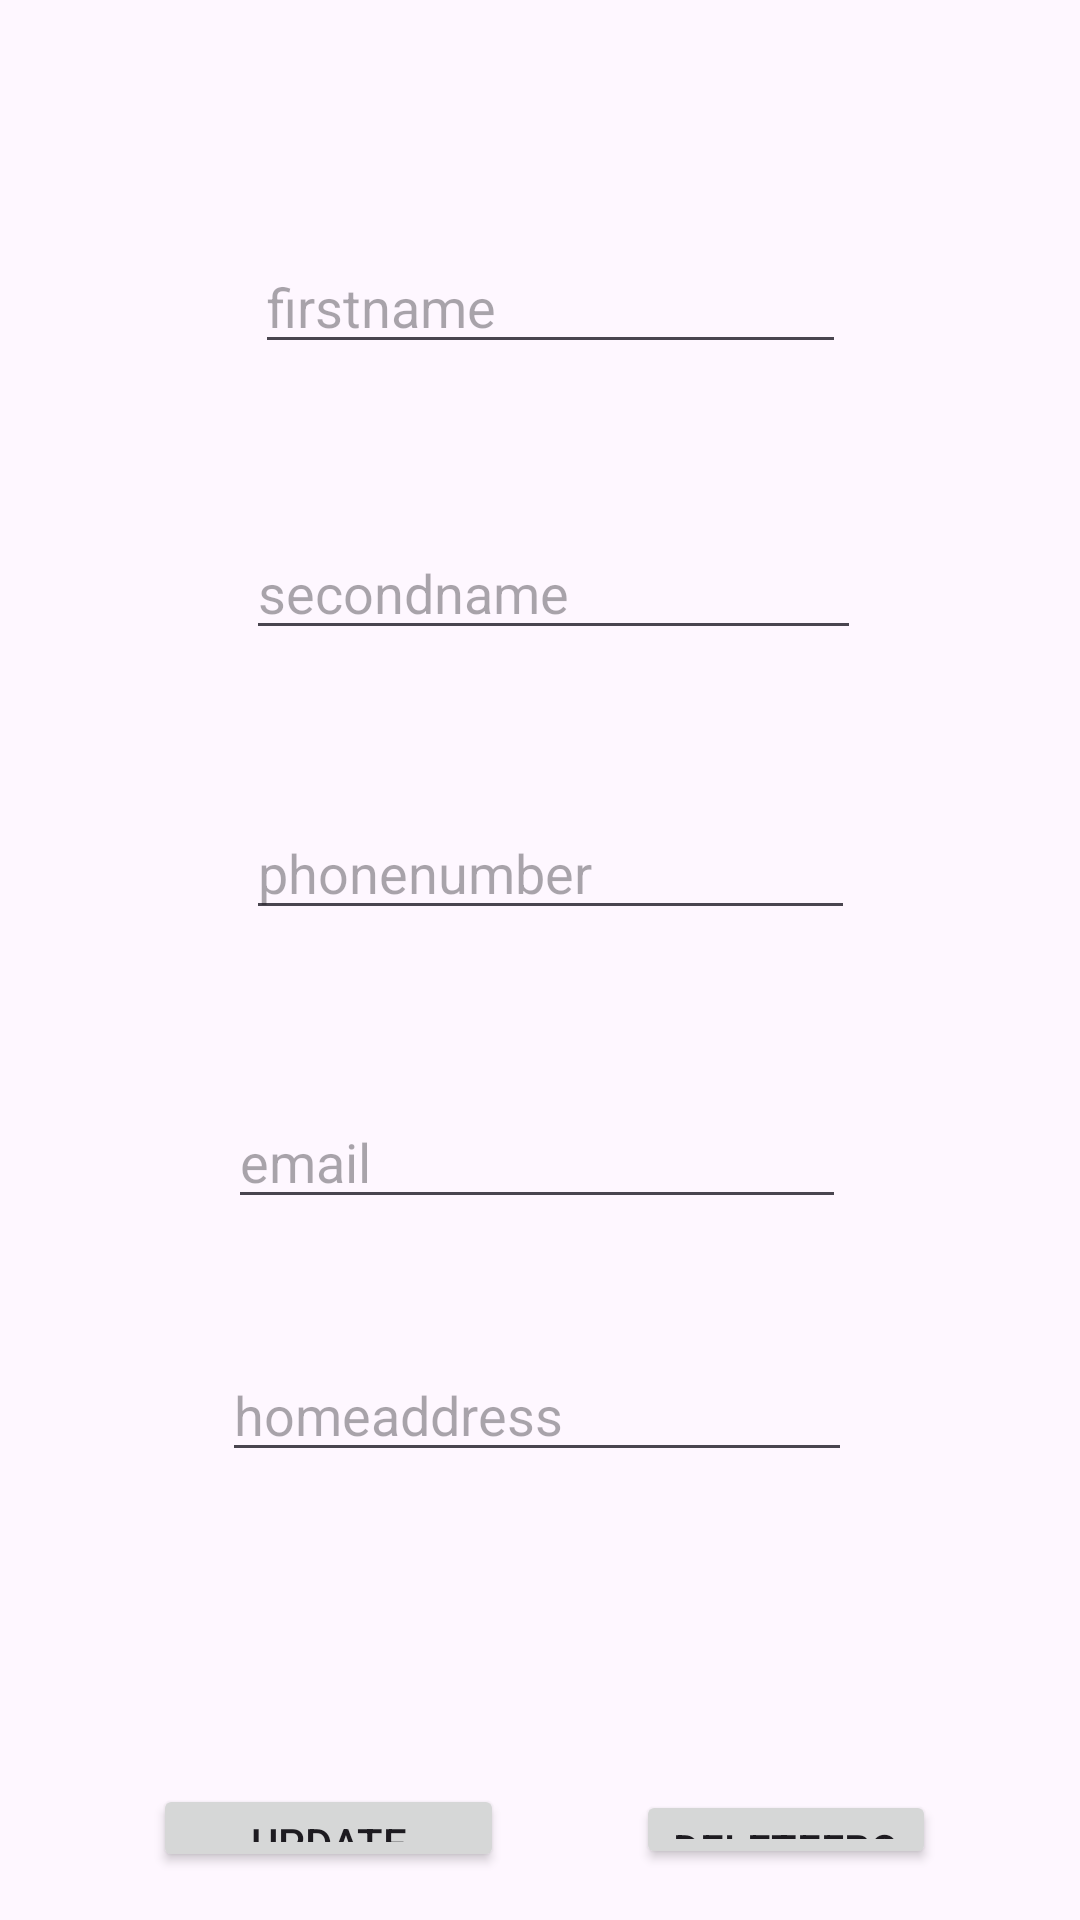

Here is an Android app screen rendered from its layout file. Give the layout XML and the strings, colors and styles it references.
<!-- AndroidManifest.xml: application theme Theme.BSAIA -->
<!-- res/layout/activity_edit_contact.xml -->
<?xml version="1.0" encoding="utf-8"?>
<RelativeLayout xmlns:android="http://schemas.android.com/apk/res/android"
    xmlns:app="http://schemas.android.com/apk/res-auto"
    xmlns:tools="http://schemas.android.com/tools"
    android:id="@+id/main"
    android:layout_width="match_parent"
    android:layout_height="match_parent"
    tools:context=".SQLiteExample.EditContactActivity">
    
    <EditText
        android:id="@+id/editfirstname"
        android:layout_width="232dp"
        android:layout_height="wrap_content"
        android:layout_alignParentStart="true"
        android:layout_alignParentTop="true"
        android:layout_alignParentEnd="true"
        android:layout_marginStart="85dp"
        android:layout_marginTop="80dp"
        android:layout_marginEnd="78dp"
        android:ems="10"
        android:hint="@string/firstname"
        android:inputType="textPersonName"
        android:autofillHints="" />
    <EditText
        android:id="@+id/editsecondname"
        android:layout_width="240dp"
        android:layout_height="wrap_content"
        android:layout_below="@+id/editfirstname"
        android:layout_alignParentStart="true"
        android:layout_alignParentEnd="true"
        android:layout_marginStart="82dp"
        android:layout_marginTop="54dp"
        android:layout_marginEnd="73dp"
        android:ems="10"
        android:hint="@string/secondname"
        android:inputType="textPersonName"
        android:autofillHints="" />
    <EditText
        android:id="@+id/editphonenumber"
        android:layout_width="238dp"
        android:layout_height="wrap_content"
        android:layout_below="@+id/editsecondname"
        android:layout_alignParentStart="true"
        android:layout_alignParentEnd="true"
        android:layout_marginStart="82dp"
        android:layout_marginTop="52dp"
        android:layout_marginEnd="75dp"
        android:autofillHints=""
        android:ems="10"
        android:hint="@string/phone_number"
        android:inputType="number|textPersonName" />
    <EditText
        android:id="@+id/editemailaddress"
        android:layout_width="241dp"
        android:layout_height="wrap_content"
        android:layout_below="@+id/editphonenumber"
        android:layout_alignParentStart="true"
        android:layout_alignParentEnd="true"
        android:layout_marginStart="76dp"
        android:layout_marginTop="55dp"
        android:layout_marginEnd="78dp"
        android:ems="10"
        android:hint="@string/email"
        android:inputType="textPersonName"
        android:autofillHints="" />
    <EditText
        android:id="@+id/edithomeaddress"
        android:layout_width="245dp"
        android:layout_height="wrap_content"
        android:layout_below="@+id/editemailaddress"
        android:layout_alignParentStart="true"
        android:layout_alignParentEnd="true"
        android:layout_marginStart="74dp"
        android:layout_marginTop="43dp"
        android:layout_marginEnd="76dp"
        android:ems="10"
        android:hint="@string/home_address"
        android:inputType="textPersonName"
        android:autofillHints="" />

    <Button
        android:id="@+id/btnupdate"
        android:layout_width="117dp"
        android:layout_height="59dp"
        android:layout_below="@+id/edithomeaddress"
        android:onClick="update_contact"
        android:layout_alignParentStart="true"
        android:layout_alignParentBottom="true"
        android:layout_marginStart="51dp"
        android:layout_marginTop="104dp"
        android:layout_marginBottom="16dp"
        android:text="@string/update" />

    <Button
        android:id="@+id/btndelete"
        android:layout_width="135dp"
        android:layout_height="56dp"
        android:layout_below="@+id/edithomeaddress"
        android:onClick="delete_contact"
        android:layout_alignParentEnd="true"
        android:layout_alignParentBottom="true"
        android:layout_marginStart="44dp"
        android:layout_marginTop="106dp"
        android:layout_marginEnd="48dp"
        android:layout_marginBottom="17dp"
        android:layout_toEndOf="@+id/btnupdate"
        android:text="@string/deletefromdb" />
</RelativeLayout>
<!-- resources referenced by this layout -->
<resources>
  <string name="deletefromdb">deletefromdb</string>
  <string name="email">email</string>
  <string name="firstname">firstname</string>
  <string name="home_address">homeaddress</string>
  <string name="phone_number">phonenumber</string>
  <string name="secondname">secondname</string>
  <string name="update">update</string>
  <style name="Theme.BSAIA" parent="Base.Theme.BSAIA" />
  <style name="Base.Theme.BSAIA" parent="Theme.Material3.DayNight.NoActionBar">
          
          
      </style>
</resources>
